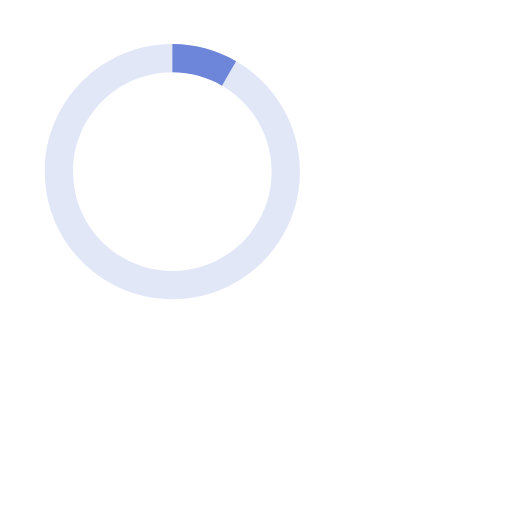
t = 0.00 s
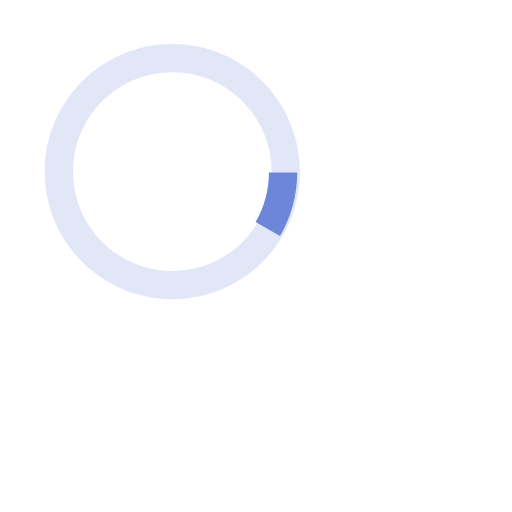
t = 0.20 s
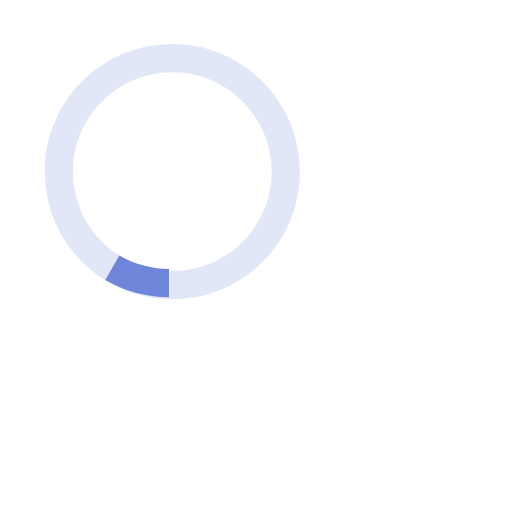
t = 0.40 s
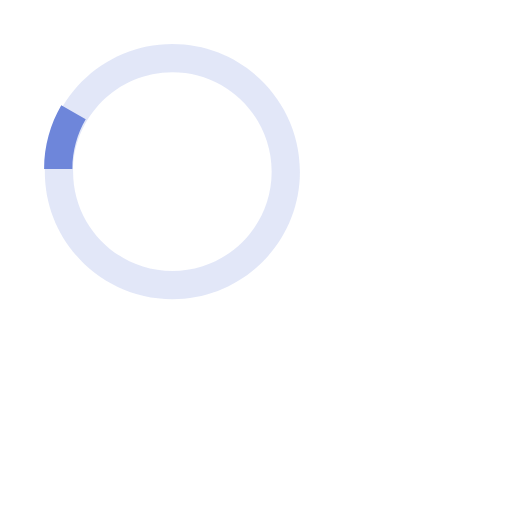
t = 0.60 s

The animated SVG that drew these frames (rendered in a browser with its animation timeline set to each time). Animation: 1 SMIL element (animateTransform=1); one cycle of 0.80 s, repeats indefinitely.

<svg version="1.1" id="loader-1" xmlns="http://www.w3.org/2000/svg" xmlns:xlink="http://www.w3.org/1999/xlink" x="0px"
      y="0px" width="60px" height="60px" viewBox="0 0 60 60" enable-background="new 0 0 40 40" xml:space="preserve">
      <path opacity="0.2" fill="#6E86DA"
          d="M20.201,5.169c-8.254,0-14.946,6.692-14.946,14.946c0,8.255,6.692,14.946,14.946,14.946
    s14.946-6.691,14.946-14.946C35.146,11.861,28.455,5.169,20.201,5.169z M20.201,31.749c-6.425,0-11.634-5.208-11.634-11.634
    c0-6.425,5.209-11.634,11.634-11.634c6.425,0,11.633,5.209,11.633,11.634C31.834,26.541,26.626,31.749,20.201,31.749z" />
      <path fill="#6E86DA" d="M26.013,10.047l1.654-2.866c-2.198-1.272-4.743-2.012-7.466-2.012h0v3.312h0
    C22.32,8.481,24.301,9.057,26.013,10.047z">
          <animateTransform attributeType="xml" attributeName="transform" type="rotate" from="0 20 20" to="360 20 20"
              dur="0.8s" repeatCount="indefinite" />
      </path>
  </svg>
